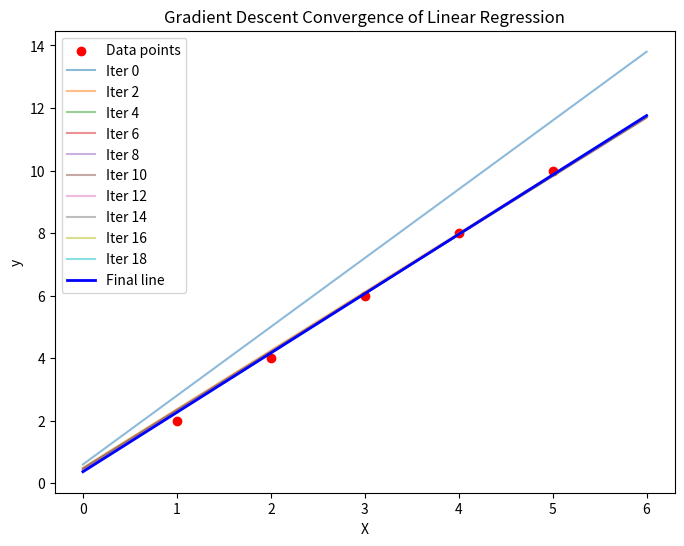

This chart was generated by the following Python code:
import numpy as np
import matplotlib.pyplot as plt


class MyLinearRegression:
    def __init__(self, learning_rate=0.01, n_iters=100):
        self.lr = learning_rate
        self.n_iters = n_iters
        self.weights = None
        self.bias = None
        self.history = []  # To save history

    def fit(self, X, y):
        X = np.array(X)
        y = np.array(y)
        n_samples, n_features = X.shape

        self.weights = np.zeros(n_features)
        self.bias = 0

        for _ in range(self.n_iters):
            y_pred = np.dot(X, self.weights) + self.bias
            dw = (1 / n_samples) * np.dot(X.T, (y_pred - y))
            db = (1 / n_samples) * np.sum(y_pred - y)

            self.weights -= self.lr * dw
            self.bias -= self.lr * db

#This line will save the copy of the weights for visualization
            self.history.append((self.weights.copy(), self.bias))

    def predict(self, X):
        X = np.array(X)
        return np.dot(X, self.weights) + self.bias


#Just a Random Dataset (Matrix)
X = np.array([[1], [2], [3], [4], [5]])
y = np.array([2, 4, 6, 8, 10])

#Using the model
model = MyLinearRegression(learning_rate=0.1, n_iters=20)
model.fit(X, y)


plt.figure(figsize=(8, 6))
plt.scatter(X, y, color="red", label="Data points")

x_range = np.linspace(0, 6, 100)
for i, (w, b) in enumerate(model.history):
    if i % 2 == 0:  # plot every 2 steps so it's not cluttered
        y_line = w * x_range + b
        plt.plot(x_range, y_line, alpha=0.5, label=f"Iter {i}")

final_y = model.weights * x_range + model.bias
plt.plot(x_range, final_y, color="blue", linewidth=2, label="Final line")

plt.xlabel("X")
plt.ylabel("y")
plt.title("Gradient Descent Convergence of Linear Regression")
plt.legend()
plt.show()
